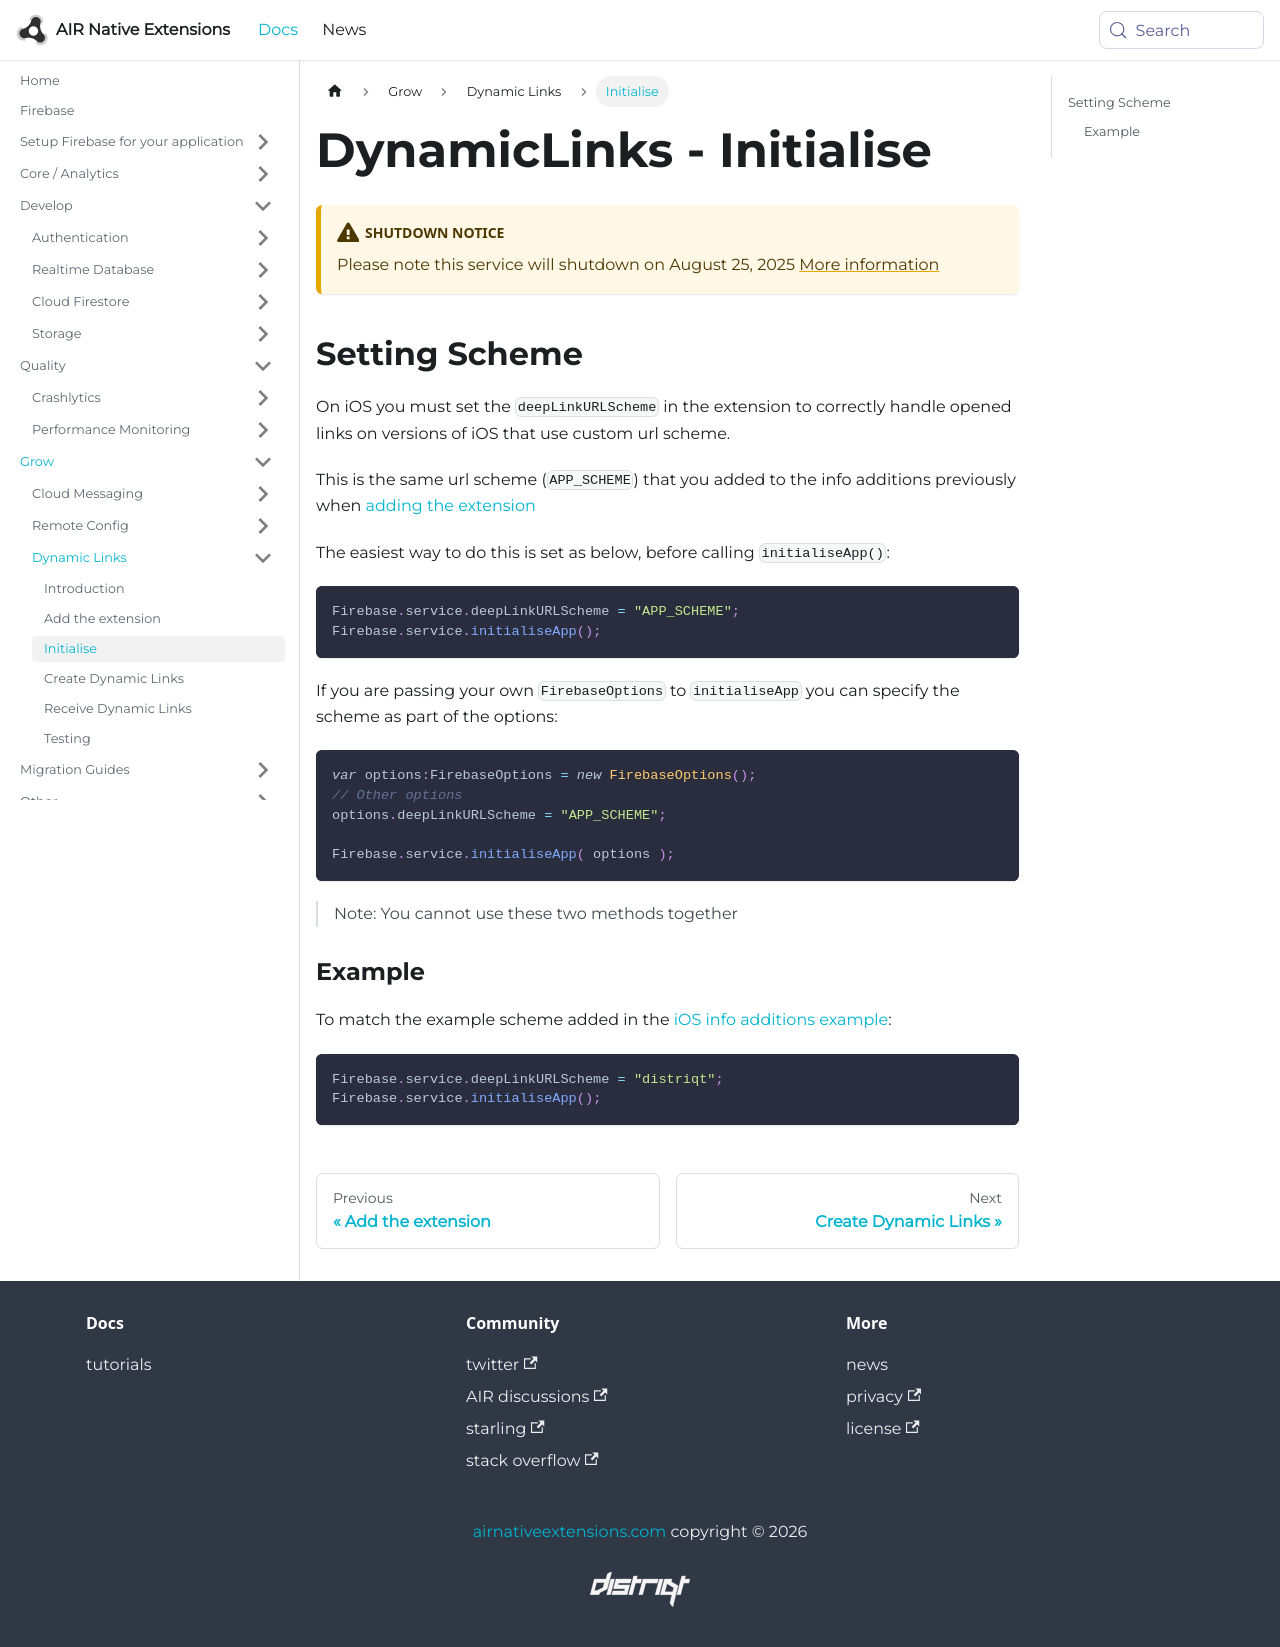

repository: airnativeextensions/nativeextensions-documentation · page: docs/firebase/dynamiclinks/initialise/index.html · generator: docusaurus

---
title: DynamicLinks - Initialise
sidebar_label: Initialise
---


:::warning Shutdown Notice
Please note this service will shutdown on August 25, 2025 [More information](introduction)
:::


## Setting Scheme

On iOS you must set the `deepLinkURLScheme` in the extension to correctly handle opened links on versions of iOS that use custom url scheme.

This is the same url scheme (`APP_SCHEME`) that you added to the info additions previously when 
[adding the extension](add-the-extension.mdx)

The easiest way to do this is set as below, before calling `initialiseApp()`:

```actionscript
Firebase.service.deepLinkURLScheme = "APP_SCHEME";
Firebase.service.initialiseApp();
```


If you are passing your own `FirebaseOptions` to `initialiseApp` you can specify the scheme
as part of the options:

```actionscript
var options:FirebaseOptions = new FirebaseOptions();
// Other options
options.deepLinkURLScheme = "APP_SCHEME";

Firebase.service.initialiseApp( options );
```

>
> Note: You cannot use these two methods together
>


### Example

To match the example scheme added in the [iOS info additions example](add-the-extension.mdx#ios):

```actionscript
Firebase.service.deepLinkURLScheme = "distriqt";
Firebase.service.initialiseApp();
```
